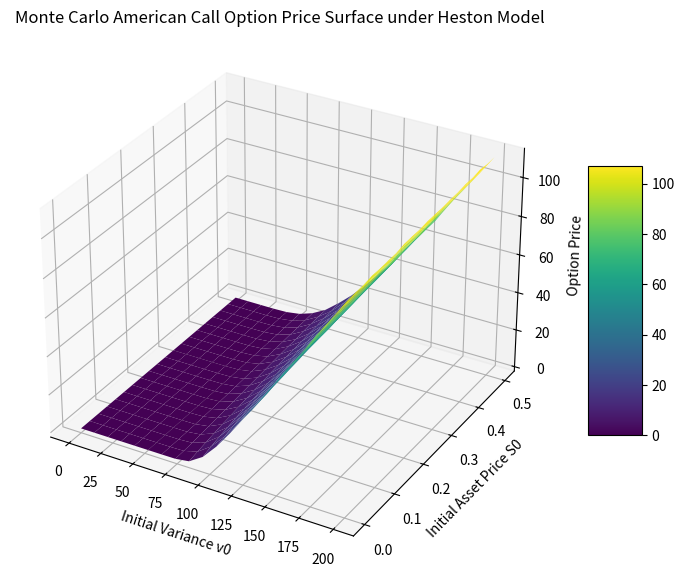

Write the Python code that produced this figure.
import numpy as np
import matplotlib.pyplot as plt
from mpl_toolkits.mplot3d import Axes3D
from matplotlib import cm

# simulate Heston paths using full-truncation Euler
def simulate_heston_paths(S0, v0, r, kappa, theta, sigma, rho, T, n_steps, n_paths, seed=None):
    if seed is not None:
        np.random.seed(seed)
    
    dt = T / n_steps
    S_paths = np.zeros((n_paths, n_steps + 1))
    v_paths = np.zeros((n_paths, n_steps + 1))
    S_paths[:, 0] = S0
    v_paths[:, 0] = v0
    
    for t in range(1, n_steps + 1):
        Z1 = np.random.normal(size=n_paths)
        Z2 = np.random.normal(size=n_paths)
        # generate correlated Brownian motions
        dW_S = np.sqrt(dt) * Z1
        dW_v = np.sqrt(dt) * (rho * Z1 + np.sqrt(1 - rho**2) * Z2)
        
        # update variance using full truncation (non-negative only)
        v_prev = v_paths[:, t - 1]
        v_paths[:, t] = v_prev + kappa * (theta - np.maximum(v_prev, 0)) * dt \
                        + sigma * np.sqrt(np.maximum(v_prev, 0)) * dW_v
        v_paths[:, t] = np.maximum(v_paths[:, t], 0)
        
        # update asset price using log-Euler
        S_prev = S_paths[:, t - 1]
        S_paths[:, t] = S_prev * np.exp((r - 0.5 * np.maximum(v_prev, 0)) * dt \
                                        + np.sqrt(np.maximum(v_prev, 0)) * dW_S)
    
    return S_paths, v_paths

# price American call
def american_call_price(S_paths, r, K, T):
    n_paths, n_steps_plus_one = S_paths.shape
    n_steps = n_steps_plus_one - 1
    dt = T / n_steps
    
    # initial cashflow = payoff at maturity
    cashflow = np.maximum(S_paths[:, -1] - K, 0)
    exercise_time = np.full(n_paths, n_steps)  # init with final step (no early exercise)
    
    # backward loop through time steps
    for t in range(n_steps - 1, 0, -1):
        discounted_cf = cashflow * np.exp(-r * dt)
        in_the_money = np.where((S_paths[:, t] > K) & (exercise_time == n_steps))[0]
        if len(in_the_money) == 0:
            continue
        
        # regression: fit continuation value
        immediate_payoff = np.maximum(S_paths[in_the_money, t] - K, 0)
        X = np.vstack([np.ones(len(in_the_money)),
                       S_paths[in_the_money, t],
                       S_paths[in_the_money, t]**2]).T
        Y = discounted_cf[in_the_money]
        coeff, _, _, _ = np.linalg.lstsq(X, Y, rcond=None)
        continuation_value = X.dot(coeff)
        
        # compare payoff vs continuation; update if early exercise optimal
        exercise = in_the_money[immediate_payoff >= continuation_value]
        if len(exercise) > 0:
            cashflow[exercise] = immediate_payoff[np.isin(in_the_money, exercise)]
            exercise_time[exercise] = t
    
    discounts = np.exp(-r * exercise_time * dt)
    price = np.mean(cashflow * discounts)
    return price, exercise_time

# wrapper: simulate + price American call under Heston
def american_call_price_mc(S0, v0, r, kappa, theta, sigma, rho, T, K, n_steps, n_paths, seed=None):
    S_paths, _ = simulate_heston_paths(S0, v0, r, kappa, theta, sigma, rho, T, n_steps, n_paths, seed)
    price, _ = american_call_price(S_paths, r, K, T)
    return price

# build price surface over S0 and v0 grid
S_max = 200.0
v_max = 0.5
n_S = 20
n_v = 20

S_grid = np.linspace(0, S_max, n_S)
v_grid = np.linspace(0, v_max, n_v)

# model params
T = 1.0
K = 100.0
r = 0.05
kappa = 2.0
theta = 0.04
sigma = 0.3
rho = -0.7

# monte carlo params
n_steps = 100
n_paths = 1000
seed = 50

# loop over S0, v0 grid and compute prices
price_surface = np.zeros((n_S, n_v))
total_points = n_S * n_v
counter = 0

for i, S0 in enumerate(S_grid):
    for j, v0 in enumerate(v_grid):
        price = american_call_price_mc(S0, v0, r, kappa, theta, sigma, rho, T, K, n_steps, n_paths, seed)
        price_surface[i, j] = price
        counter += 1
        if counter % 100 == 0:
            print(f"progress: {counter}/{total_points} grid points processed")

print("monte carlo simulation complete.")

# plot 3d price surface
S_mesh, v_mesh = np.meshgrid(S_grid, v_grid, indexing='ij')
fig = plt.figure(figsize=(10, 7))
ax = fig.add_subplot(111, projection='3d')
surf = ax.plot_surface(S_mesh, v_mesh, price_surface, cmap=cm.viridis, edgecolor='none')
ax.set_xlabel('Initial Variance v0')
ax.set_ylabel('Initial Asset Price S0')
ax.set_zlabel('Option Price')
ax.set_title('Monte Carlo American Call Option Price Surface under Heston Model')
fig.colorbar(surf, shrink=0.5, aspect=5)
plt.show()
